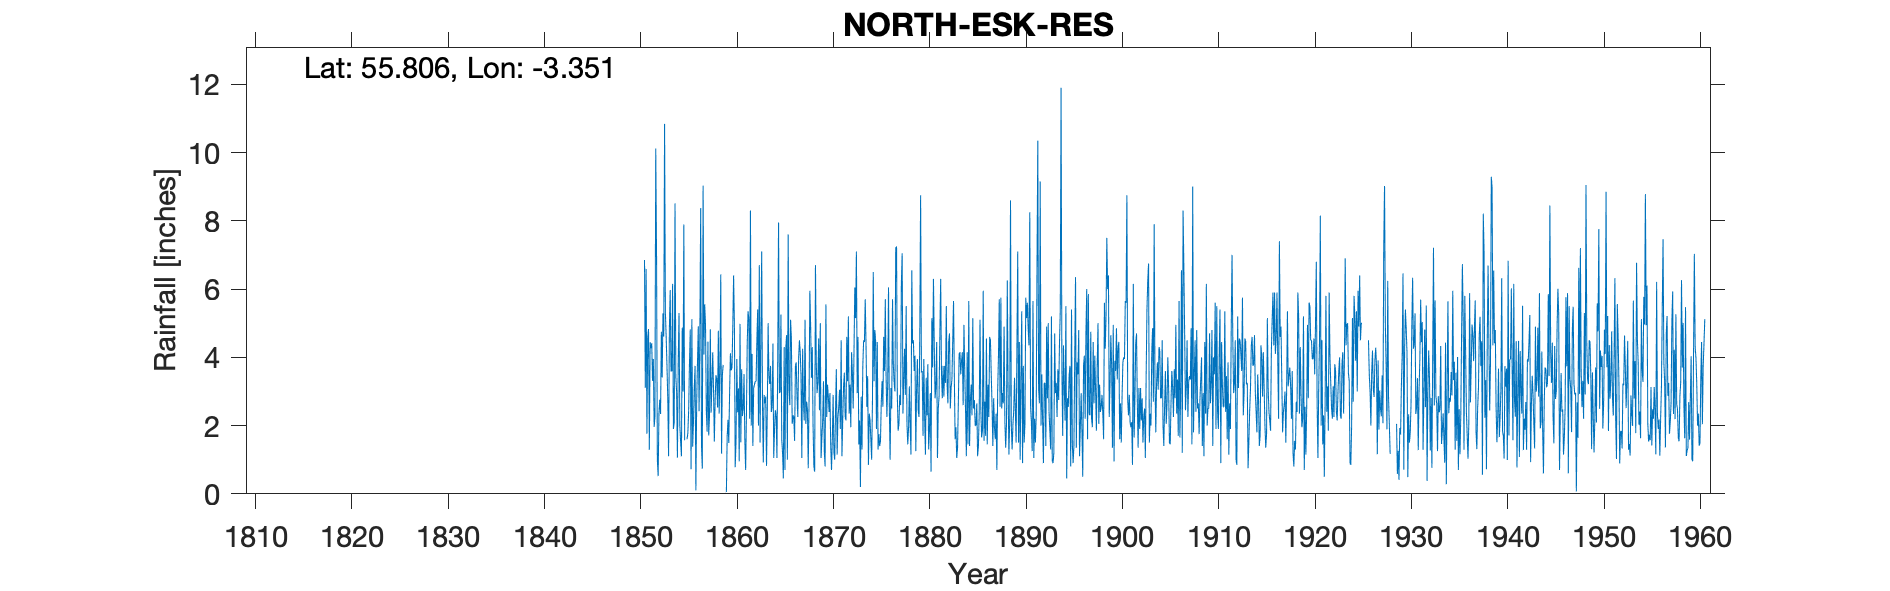

Values plotted in this chart, from the file beside it:
NORTH ESK RES, , , , , , , , , , , , , , , , , , , , , , , 
Grid ref, NT154578, Long, -3.351, Lat, 55.81, Elevation, 1150, ft, , , , , , , , , , , , , , , 
Station no, 5080, , , , , , , , , , , , , , , , , , , , , , 
, 1850, 1851, 1852, 1853, 1854, 1855, 1856, 1857, 1858, 1859, 1860, 1861, 1862, 1863, 1864, 1865, 1866, 1867, 1868, 1869, 1870, 1871, 1872
January, , 6.59, 10.12, 5.33, 8.51, 1.57, 3.12, 4.08, 3.05, 3.78, 4.9, 2.28, 4.1, 7.1, 2.4, 5.25, 5.1, 4.15, 5.95, 2.45, 2.4, 2.55, 5.2
February, , 1.76, 6.96, 4.59, 3.43, , 3.75, 5.55, 1.53, , 6.4, 2.5, 1.4, 2.62, 2.55, 1.6, 4.55, 3.45, 4.9, 5, 2.95, 3.05, 2.35
March, , 4.58, 1, 3.74, 2.99, , 0.1, 4.95, 2.75, , 4.95, 3.51, 3.1, 0.92, 4.4, 1.2, 2.05, 1.05, 3.4, 1.05, 1.4, 1.9, 3.2
April, , 4.83, 0.52, 2.78, 1.06, 1.6, 2.7, 2.45, 3.48, , 0.78, 1.55, 3.2, 2.9, 1.05, 0.45, 2.3, 4.25, 4.3, 1.65, 0.7, 4.5, 1.95
May, , 1.29, 2.36, 1.1, 3.87, 1.78, 3.84, 1.82, 3.37, 0.05, 1.51, 0.7, 3.3, 2.65, 1.9, 4.3, 2.25, 2.7, 2, 2.15, 1.6, 1.1, 4.15
June, , 4.44, 2.76, 4.87, 5.3, 2.44, 4.91, 4.46, 2.53, 1.7, 3.95, 2.35, 3.3, 2.85, 2.45, 0.7, 1.55, 2.15, 0.8, 3.3, 2.9, 2.2, 3.55
July, , 4.27, 2.34, 5.97, 2, 3.8, 2.42, 1.71, 4.78, 2.17, 2.39, 4.43, 4.5, 0.82, 2.3, 4.25, 3.75, 5.1, 0.65, 1.25, 1.2, 3.15, 2.5
August, , 4.41, 4.75, 3.59, 1.54, 4.82, 4.84, 2.31, 2.35, 1.49, 3.09, 5.35, 5.4, 2.45, 1.05, 4.65, 3.85, 2.05, 6.7, 0.8, 1, 3.55, 4.15
September, , 3.31, 3.41, 3.6, 1.1, 0.72, 8.37, 4.82, 3.71, 2.94, 0.95, 5.1, 2, 5, 3.98, 1, 2.85, 2.7, 3.85, 5.55, 2.45, 2.25, 6.05
October, , 3.95, 5.29, 6.15, 4.87, 5.12, 1.41, 2.38, 6.43, 4.12, 4.98, 2.2, 6.7, 3.45, 7.95, 7.6, 2.25, 2.45, 2.95, 2.25, 3.65, 2.15, 5.15
November, 6.85, 1.96, 4.61, 1.9, 3, 1.38, 0.74, 3.25, 1.18, 3.62, 1.51, 8.3, 1.5, 3.22, 2.95, 3.1, 3.95, 0.75, 3.3, 3.2, 1.15, 4.6, 7.1
December, 3.11, 2.27, 10.84, 2.09, 7.89, 2.12, 9.03, 4.15, 3.48, 3.7, 3.65, 2, 4.6, 3.75, 3, 2.6, 4.5, 2.7, 4.55, 2.85, 2.25, 3.3, 2.95
Total, , 43.66, 54.96, 45.71, 45.56, , 45.23, 41.93, 38.64, , 39.06, 40.27, 43.1, 37.73, 35.98, 36.7, 38.95, 33.5, 43.35, 31.5, 23.65, 34.3, 48.3
